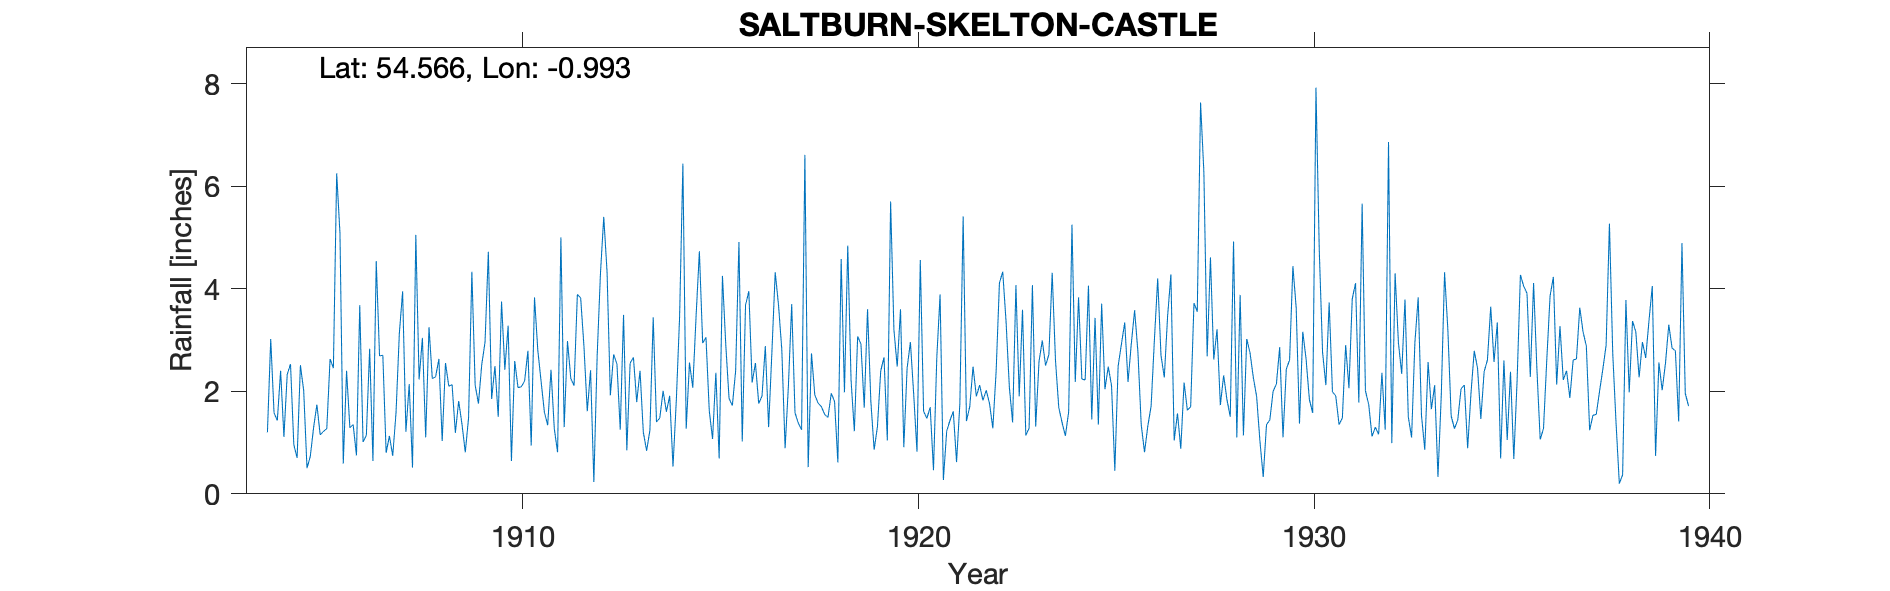

Values plotted in this chart, from the file beside it:
SALTBURN-BY-THE-SEA, SKELTON CASTLE, , , , , , , , , , , , , , , , , , , , , , , 
Grid ref, NZ652194, Long, -0.9931, Lat, 54.57, Elevation, 272, ft, , , , , , , , , , , , , , , 
Station no, RR1701, , , , , , , , , , , , , , , , , , , , , , 
, 1900, 1901, 1902, 1903, 1904, 1905, 1906, 1907, 1908, 1909, 1910, 1911, 1912, 1913, 1914, 1915, 1916, 1917, 1918, 1919, 1920, 1921, 1922
January, , , , , 1.2, 0.5, 2.4, 0.8, 1.1, 0.81, 2.42, 1.59, 2.87, 3.49, 2.01, 2.94, 1.02, 2.81, 1.7, 2.92, 3.6, 3.89, 2.12
February, , , , , 3.02, 0.73, 1.29, 1.13, 3.25, 1.48, 3.28, 1.34, 1.61, 0.85, 1.6, 3.05, 3.68, 0.89, 1.55, 1.68, 0.91, 0.27, 1.82
March, , , , , 1.58, 1.29, 1.35, 0.74, 2.25, 4.33, 0.64, 2.42, 2.41, 2.55, 1.91, 1.62, 3.95, 2.11, 1.49, 3.6, 2.45, 1.22, 2.02
April, , , , , 1.43, 1.74, 0.75, 1.58, 2.28, 2.12, 2.59, 1.27, 0.23, 2.66, 0.53, 1.07, 2.17, 3.7, 1.96, 1.81, 2.96, 1.43, 1.76
May, , , , , 2.4, 1.15, 3.68, 3.12, 2.63, 1.76, 2.07, 0.81, 2.69, 1.79, 1.81, 2.36, 2.55, 1.58, 1.8, 0.86, 1.94, 1.61, 1.28
June, , , , , 1.11, 1.22, 1.01, 3.95, 1.03, 2.52, 2.09, 5, 4.3, 2.4, 3.45, 0.69, 1.76, 1.38, 0.61, 1.31, 0.82, 0.62, 2.39
July, , , , , 2.33, 1.27, 1.14, 1.21, 2.55, 2.96, 2.2, 1.3, 5.4, 1.2, 6.44, 4.25, 1.91, 1.25, 4.58, 2.4, 4.56, 1.76, 4.11
August, , , , , 2.53, 2.63, 2.83, 2.14, 2.1, 4.72, 2.79, 2.98, 4.33, 0.84, 1.27, 2.91, 2.88, 6.61, 1.98, 2.66, 1.61, 5.41, 4.33
September, , , , , 0.96, 2.45, 0.64, 0.51, 2.13, 1.85, 0.94, 2.25, 1.92, 1.24, 2.56, 1.86, 1.3, 0.52, 4.84, 1.04, 1.47, 1.42, 3.37
October, , , , , 0.7, 6.25, 4.54, 5.05, 1.19, 2.49, 3.83, 2.11, 2.72, 3.44, 2.07, 1.72, 2.77, 2.74, 2.22, 5.7, 1.69, 1.7, 2.09
November, , , , , 2.51, 5.08, 2.69, 2.23, 1.81, 1.5, 2.8, 3.89, 2.53, 1.4, 3.46, 2.4, 4.32, 1.93, 1.22, 3.2, 0.46, 2.48, 1.39
December, , , , , 2.01, 0.59, 2.7, 3.04, 1.36, 3.75, 2.19, 3.82, 1.25, 1.48, 4.73, 4.91, 3.68, 1.77, 3.07, 2.48, 2.65, 1.9, 4.07
Total, , , , , 21.78, 24.9, 25.02, 25.5, 23.68, 30.29, 27.84, 28.78, 32.26, 23.34, 31.84, 29.78, 31.99, 27.29, 27.02, 29.66, 25.12, 23.71, 30.75
Calc annual, 0, 0, 0, 0, 21.78, 24.9, 25.02, 25.5, 23.68, 30.29, 27.84, 28.78, 32.26, 23.34, 31.84, 29.78, 31.99, 27.29, 27.02, 29.66, 25.12, 23.71, 30.75
Difference, 0, 0, 0, 0, 0, 0, 0, 0, 0, 0, 0, 0, 0, 0, 0, 0, 0, 0, 0, 0, 0, 0, 0
1923 Nov transciption error, , , , , , , , , , , , , , , , , , , , , , , 
